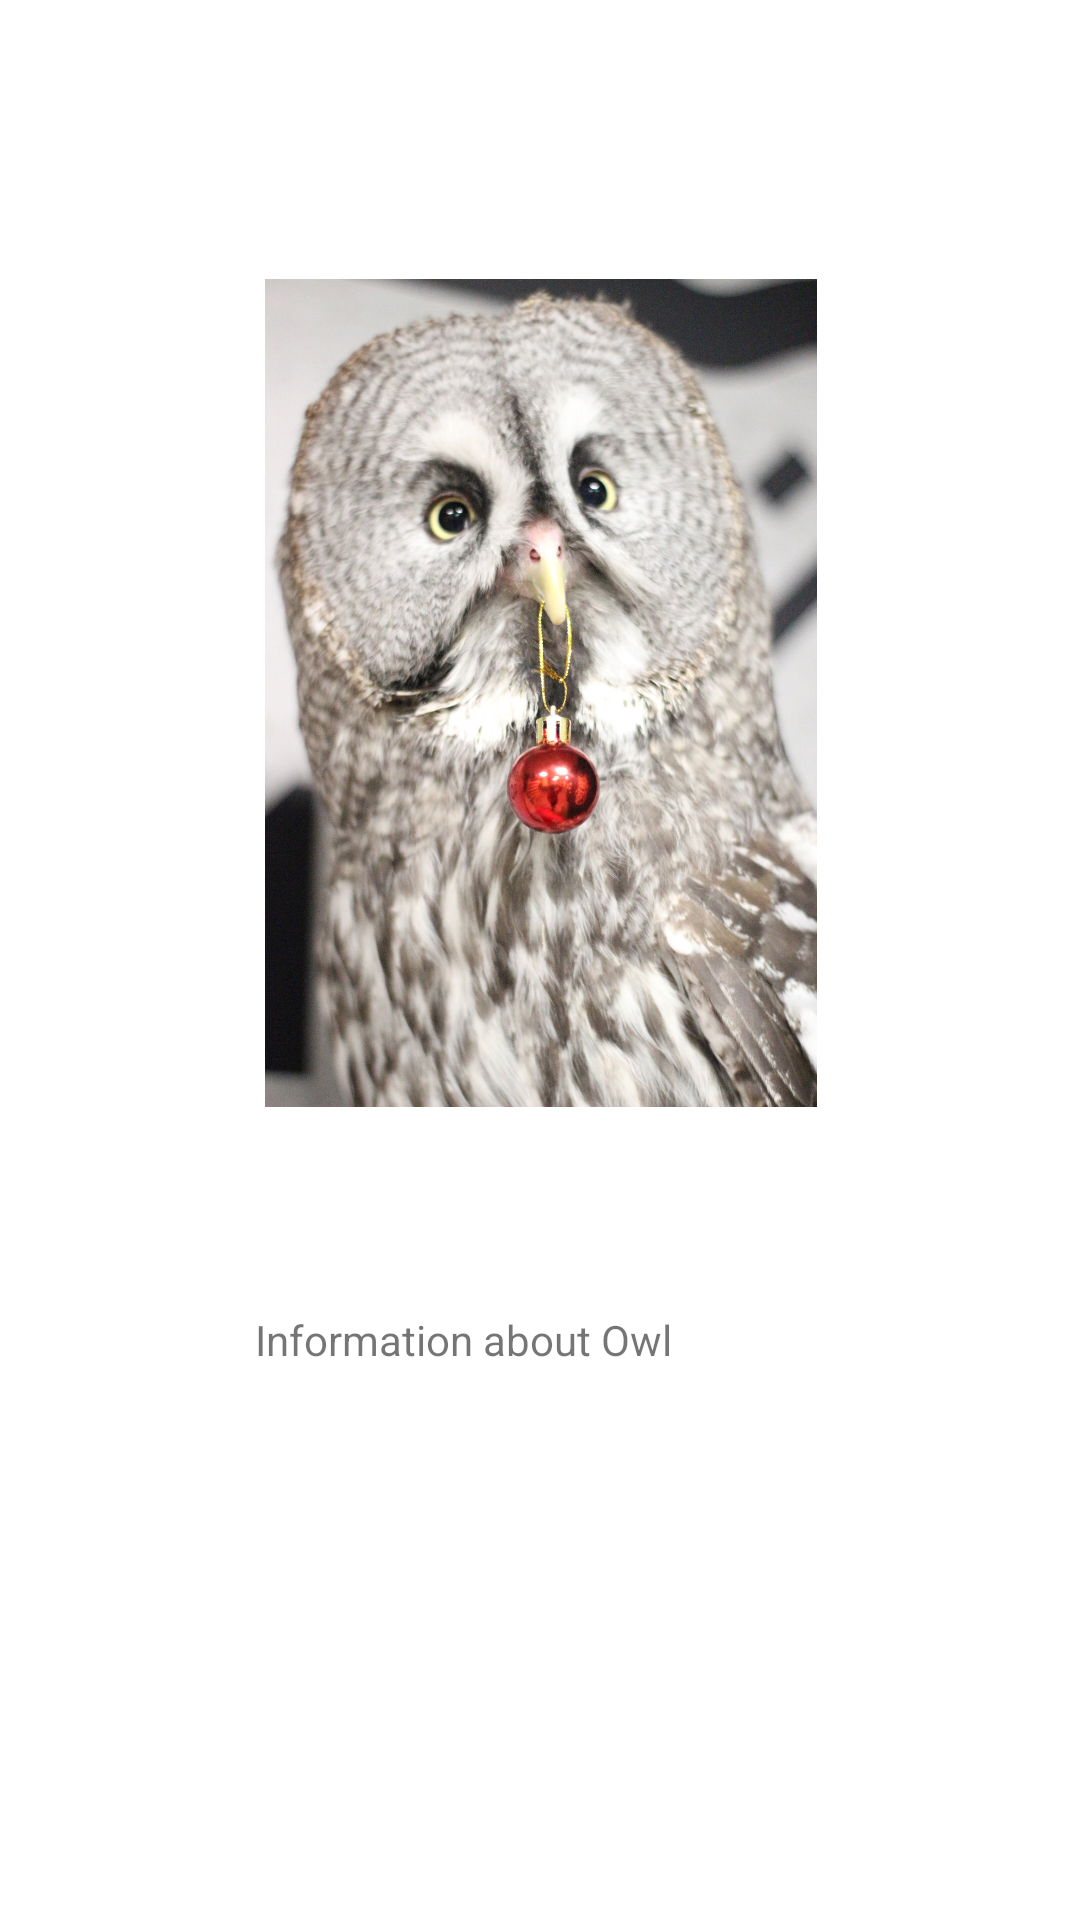

Layout XML and referenced resources for this Android screen:
<!-- AndroidManifest.xml: application theme Theme.SecondPractice -->
<!-- res/layout/third.xml -->
<?xml version="1.0" encoding="utf-8"?>
<androidx.constraintlayout.widget.ConstraintLayout xmlns:android="http://schemas.android.com/apk/res/android"
    xmlns:app="http://schemas.android.com/apk/res-auto"
    xmlns:tools="http://schemas.android.com/tools"
    android:layout_width="match_parent"
    android:layout_height="match_parent">

    <ImageView
        android:id="@+id/imageView2"
        android:layout_width="283dp"
        android:layout_height="276dp"
        android:layout_marginStart="64dp"
        android:layout_marginTop="93dp"
        android:layout_marginEnd="64dp"
        app:layout_constraintEnd_toEndOf="parent"
        app:layout_constraintStart_toStartOf="parent"
        app:layout_constraintTop_toTopOf="parent"
        app:srcCompat="@drawable/cgfctctc"
        android:contentDescription="@string/todo" />

    <TextView
        android:id="@+id/textView5"
        android:layout_width="wrap_content"
        android:layout_height="wrap_content"
        android:layout_marginTop="68dp"
        android:layout_marginEnd="136dp"
        android:text="@string/information_about_owl"
        app:layout_constraintEnd_toEndOf="parent"
        app:layout_constraintTop_toBottomOf="@+id/imageView2" />
</androidx.constraintlayout.widget.ConstraintLayout>
<!-- resources referenced by this layout -->
<resources>
  <!-- drawable cgfctctc: jpg bitmap (drawable, 658047 bytes) -->
  <string name="information_about_owl">Information about Owl</string>
  <string name="todo">TODO</string>
  <style name="Theme.SecondPractice" parent="Theme.MaterialComponents.DayNight.DarkActionBar">
          
          <item name="colorPrimary">@color/purple_500</item>
          <item name="colorPrimaryVariant">@color/purple_700</item>
          <item name="colorOnPrimary">@color/white</item>
          
          <item name="colorSecondary">@color/teal_200</item>
          <item name="colorSecondaryVariant">@color/teal_700</item>
          <item name="colorOnSecondary">@color/black</item>
          
          <item name="android:statusBarColor">?attr/colorPrimaryVariant</item>
          
      </style>
  <!-- not gathered from this repository: default colours our renderer supplied (Android Studio template values) -->
  <color name="purple_500">#FF6200EE</color>
  <color name="purple_700">#FF3700B3</color>
  <color name="teal_200">#FF03DAC5</color>
  <color name="teal_700">#FF018786</color>
  <color name="black">#FF000000</color>
  <color name="white">#FFFFFFFF</color>
</resources>
